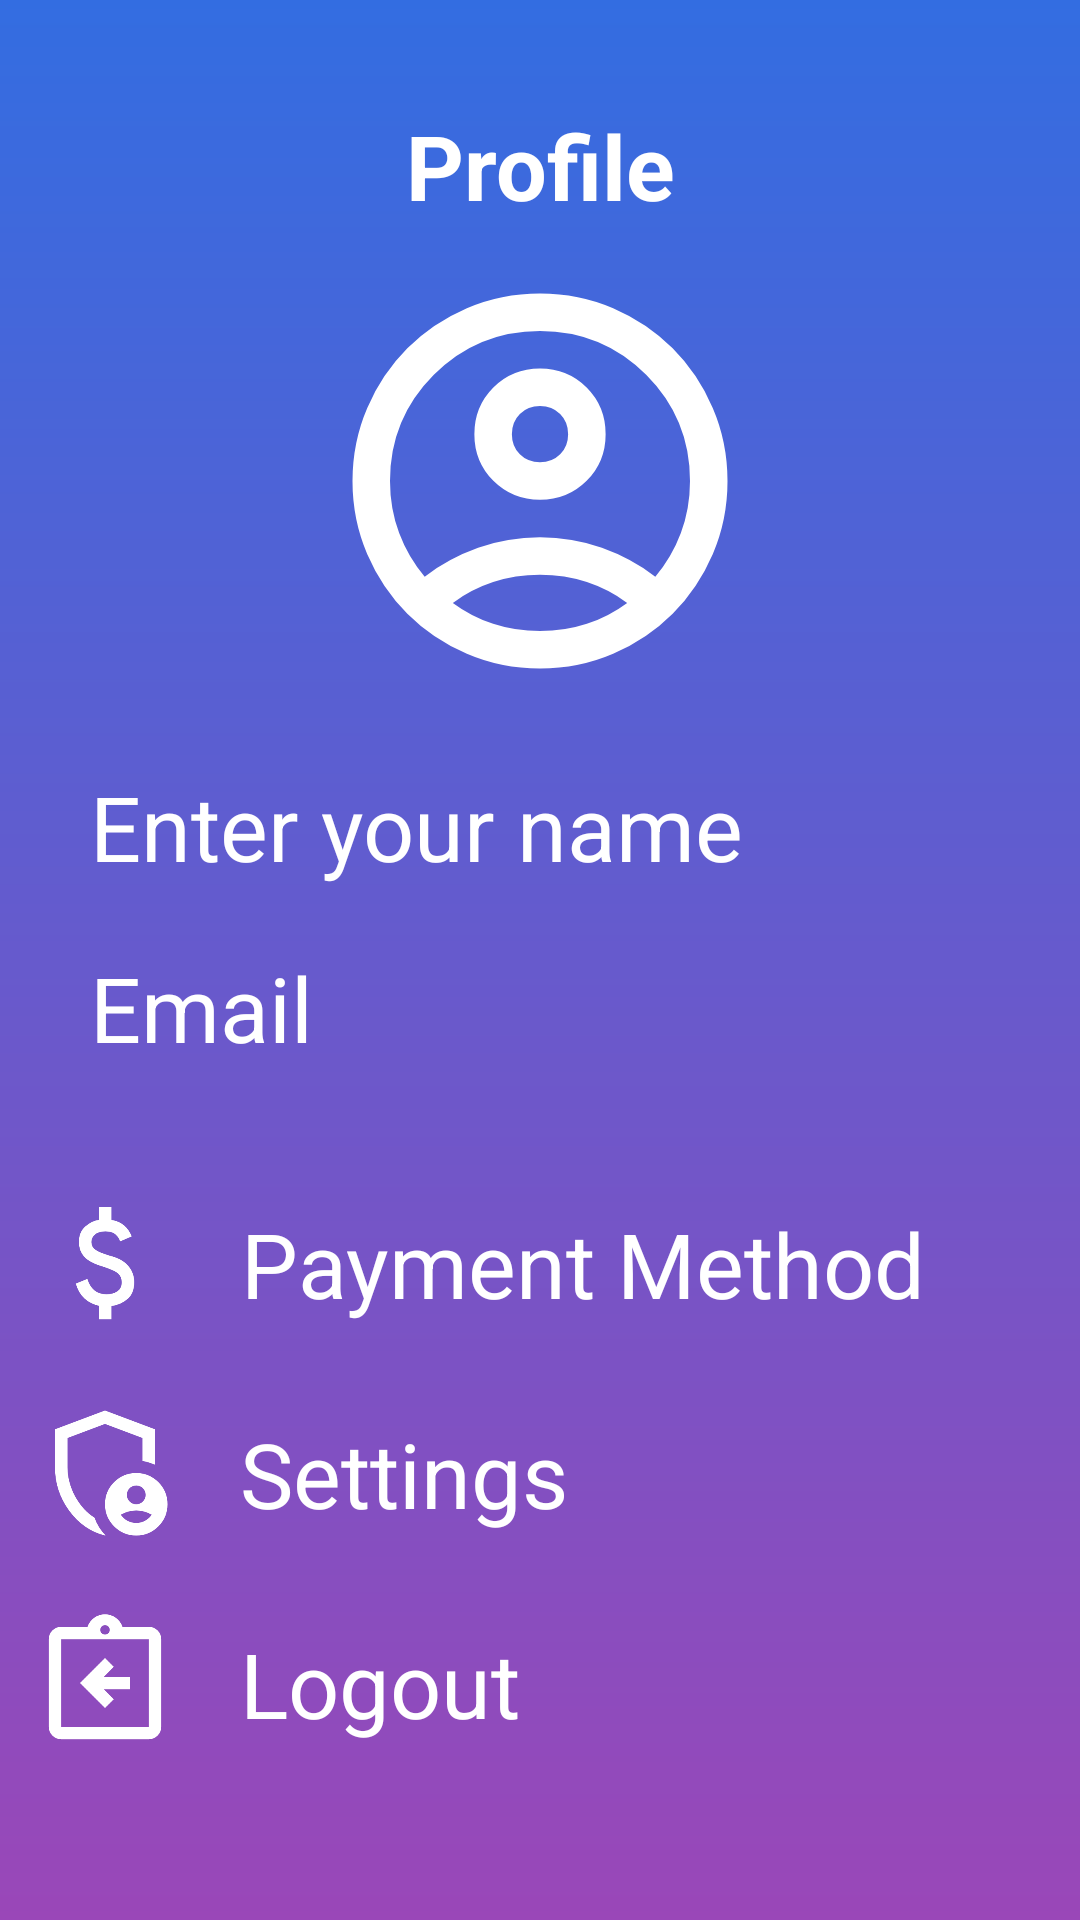

Produce the Android XML layout that renders to this screen, including the resource entries it uses.
<!-- AndroidManifest.xml: application theme Theme.Project_AppDev -->
<!-- res/layout/fragment_profile.xml -->
<?xml version="1.0" encoding="utf-8"?>

<RelativeLayout xmlns:android="http://schemas.android.com/apk/res/android"
    android:layout_width="match_parent"
    android:layout_height="match_parent"
    android:background="@drawable/loginbg">


    <LinearLayout xmlns:android="http://schemas.android.com/apk/res/android"
        android:layout_width="match_parent"
        android:layout_height="match_parent"
        android:orientation="vertical">

        <TextView
            android:id="@+id/textHome"
            android:layout_width="match_parent"
            android:layout_height="wrap_content"
            android:text="Profile"
            android:textSize="30sp"
            android:layout_marginTop="20dp"
            android:textColor="@color/white"
            android:gravity="center"
            android:paddingTop="15dp"
            android:textStyle="bold"/>

        <ImageView
            android:id="@+id/imagePicker"
            android:layout_marginTop="10dp"
            android:layout_width="150dp"
            android:layout_height="150dp"
            android:layout_gravity="center"
            android:src="@drawable/outline_account_circle_24"
            android:contentDescription="image_picker"
            android:clickable="true"
            android:focusable="true"
            android:background="?attr/selectableItemBackgroundBorderless" />

        <TextView
            android:id="@+id/nameInput"
            android:layout_width="match_parent"
            android:layout_height="wrap_content"
            android:hint="Enter your name"
            android:textSize="30sp"
            android:textColorHint="@color/white"
            android:layout_marginTop="20dp"
            android:textColor="@color/white"
            android:paddingLeft="30dp"/>

        <TextView
            android:layout_width="match_parent"
            android:layout_height="wrap_content"
            android:text="Email"
            android:textSize="30sp"
            android:id="@+id/EmailId"
            android:layout_marginTop="20dp"
            android:textColor="@color/white"
            android:paddingLeft="30dp"/>

        <LinearLayout
            android:layout_width="match_parent"
            android:layout_height="wrap_content"
            android:orientation="vertical"
            android:padding="10dp"
            android:layout_marginTop="30dp">

            <LinearLayout
                android:layout_width="match_parent"
                android:layout_height="wrap_content"
                android:orientation="horizontal"
                >

                <ImageView
                    android:layout_width="wrap_content"
                    android:layout_height="wrap_content"
                    android:src="@drawable/outline_attach_money_24"/>

                <TextView
                    android:layout_width="wrap_content"
                    android:layout_height="wrap_content"
                    android:text="Payment Method"
                    android:textColor="@color/white"
                    android:textSize="30dp"
                    android:paddingLeft="20dp"
                    android:paddingTop="5dp"
                    android:gravity="center"/>

            </LinearLayout>


            <LinearLayout
                android:layout_width="match_parent"
                android:layout_height="wrap_content"
                android:orientation="horizontal"
                android:paddingTop="20dp">

                <ImageView
                    android:layout_width="wrap_content"
                    android:layout_height="wrap_content"
                    android:src="@drawable/outline_admin_panel_settings_24"/>

                <TextView
                    android:layout_width="wrap_content"
                    android:layout_height="wrap_content"
                    android:text="Settings"
                    android:textColor="@color/white"
                    android:textSize="30dp"
                    android:paddingLeft="20dp"
                    android:paddingTop="5dp"
                    android:gravity="center"/>

            </LinearLayout>


            <LinearLayout
                android:layout_width="match_parent"
                android:layout_height="wrap_content"
                android:orientation="horizontal"
                android:paddingTop="20dp">

                <ImageView
                    android:layout_width="wrap_content"
                    android:layout_height="wrap_content"
                    android:src="@drawable/outline_assignment_return_24"/>

                <TextView
                    android:layout_width="wrap_content"
                    android:layout_height="wrap_content"
                    android:text="Logout"
                    android:id="@+id/logOUT"
                    android:textColor="@color/white"
                    android:textSize="30dp"
                    android:paddingLeft="20dp"
                    android:paddingTop="5dp"
                    android:gravity="center"/>

            </LinearLayout>





        </LinearLayout>

    </LinearLayout>

</RelativeLayout>
<!-- resources referenced by this layout -->
<resources>
  <!-- drawable loginbg (drawable) -->
  <?xml version="1.0" encoding="utf-8"?>
  
  <shape xmlns:android="http://schemas.android.com/apk/res/android">
      <gradient android:type="linear" android:angle="100"
          android:startColor="#336DE1" android:endColor="#9A47B8"/>
  </shape>
  <!-- drawable outline_admin_panel_settings_24 (drawable) -->
  <vector xmlns:android="http://schemas.android.com/apk/res/android" android:height="50dp" android:tint="#FFFFFF" android:viewportHeight="960" android:viewportWidth="960" android:width="50dp">
        
      <path android:fillColor="@android:color/white" android:pathData="M680,680Q705,680 722.5,662.5Q740,645 740,620Q740,595 722.5,577.5Q705,560 680,560Q655,560 637.5,577.5Q620,595 620,620Q620,645 637.5,662.5Q655,680 680,680ZM680,800Q711,800 737,785.5Q763,771 779,747Q757,734 732,727Q707,720 680,720Q653,720 628,727Q603,734 581,747Q597,771 623,785.5Q649,800 680,800ZM480,880Q341,845 250.5,720.5Q160,596 160,444L160,200L480,80L800,200L800,427Q781,419 761,412.5Q741,406 720,403L720,256L480,166L240,256L240,444Q240,491 252.5,538Q265,585 287.5,627.5Q310,670 342,706Q374,742 413,766L413,766Q424,798 442,827Q460,856 483,879Q482,879 481.5,879.5Q481,880 480,880ZM680,880Q597,880 538.5,821.5Q480,763 480,680Q480,597 538.5,538.5Q597,480 680,480Q763,480 821.5,538.5Q880,597 880,680Q880,763 821.5,821.5Q763,880 680,880ZM480,466L480,466Q480,466 480,466Q480,466 480,466Q480,466 480,466Q480,466 480,466L480,466L480,466L480,466L480,466Q480,466 480,466Q480,466 480,466Q480,466 480,466Q480,466 480,466Q480,466 480,466Q480,466 480,466Z"/>
      
  </vector>
  <!-- drawable outline_assignment_return_24 (drawable) -->
  <vector xmlns:android="http://schemas.android.com/apk/res/android" android:autoMirrored="true" android:height="50dp" android:tint="#FFFFFF" android:viewportHeight="960" android:viewportWidth="960" android:width="50dp">
        
      <path android:fillColor="@android:color/white" android:pathData="M480,640L536,584L473,520L640,520L640,440L473,440L536,376L480,320L320,480L480,640ZM200,840Q167,840 143.5,816.5Q120,793 120,760L120,200Q120,167 143.5,143.5Q167,120 200,120L368,120Q381,84 411.5,62Q442,40 480,40Q518,40 548.5,62Q579,84 592,120L760,120Q793,120 816.5,143.5Q840,167 840,200L840,760Q840,793 816.5,816.5Q793,840 760,840L200,840ZM200,760L760,760Q760,760 760,760Q760,760 760,760L760,200Q760,200 760,200Q760,200 760,200L200,200Q200,200 200,200Q200,200 200,200L200,760Q200,760 200,760Q200,760 200,760ZM480,170Q493,170 501.5,161.5Q510,153 510,140Q510,127 501.5,118.5Q493,110 480,110Q467,110 458.5,118.5Q450,127 450,140Q450,153 458.5,161.5Q467,170 480,170ZM200,760Q200,760 200,760Q200,760 200,760L200,200Q200,200 200,200Q200,200 200,200L200,200Q200,200 200,200Q200,200 200,200L200,760Q200,760 200,760Q200,760 200,760Z"/>
      
  </vector>
  <!-- drawable outline_attach_money_24 (drawable) -->
  <vector xmlns:android="http://schemas.android.com/apk/res/android" android:height="50dp" android:tint="#FFFFFF" android:viewportHeight="960" android:viewportWidth="960" android:width="50dp">
        
      <path android:fillColor="@android:color/white" android:pathData="M441,840L441,754Q388,742 349.5,708Q311,674 293,612L367,582Q382,630 411.5,655Q441,680 489,680Q530,680 558.5,661.5Q587,643 587,604Q587,569 565,548.5Q543,528 463,502Q377,475 345,437.5Q313,400 313,346Q313,281 355,245Q397,209 441,204L441,120L521,120L521,204Q571,212 603.5,240.5Q636,269 651,310L577,342Q565,310 543,294Q521,278 483,278Q439,278 416,297.5Q393,317 393,346Q393,379 423,398Q453,417 527,438Q596,458 631.5,501.5Q667,545 667,602Q667,673 625,710Q583,747 521,756L521,840L441,840Z"/>
      
  </vector>
  <style name="Theme.Project_AppDev" parent="Base.Theme.Project_AppDev" />
  <style name="Base.Theme.Project_AppDev" parent="Theme.Material3.DayNight.NoActionBar">
          
          
      </style>
  <!-- not gathered from this repository: default colours our renderer supplied (Android Studio template values) -->
  <color name="white">#FFFFFFFF</color>
</resources>
